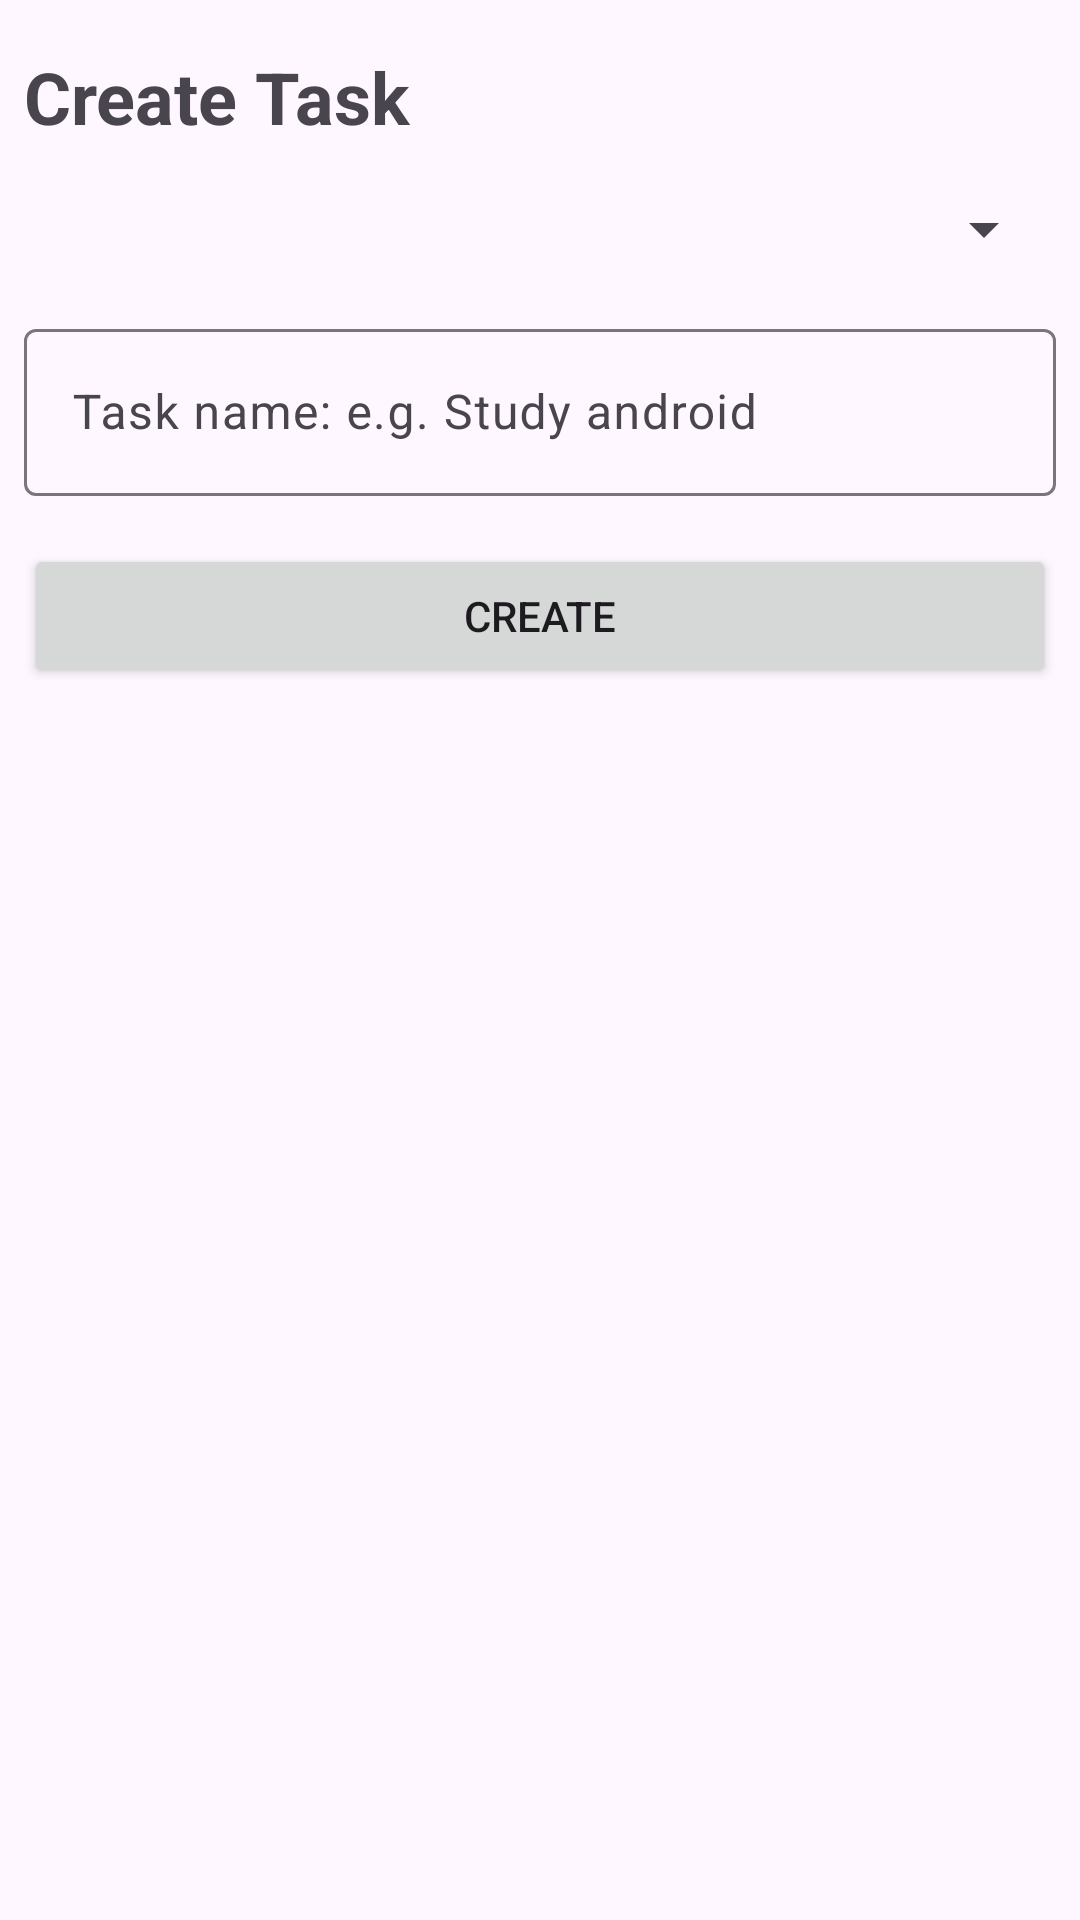

Layout XML and referenced resources for this Android screen:
<!-- AndroidManifest.xml: application theme Theme.TaskBeats -->
<!-- res/layout/create_task.xml -->
<?xml version="1.0" encoding="utf-8"?>
<LinearLayout xmlns:android="http://schemas.android.com/apk/res/android"
    android:layout_width="match_parent"
    android:layout_height="wrap_content"
    android:orientation="vertical">

    <TextView
        android:id="@+id/tv_title"
        android:layout_width="match_parent"
        android:layout_height="wrap_content"
        android:layout_marginStart="8dp"
        android:layout_marginTop="16dp"
        android:layout_marginEnd="8dp"
        android:text="Create Task"
        android:textSize="24sp"
        android:textStyle="bold" />

    <Spinner
        android:id="@+id/category_list"
        android:layout_width="match_parent"
        android:layout_height="wrap_content"
        android:layout_marginStart="8dp"
        android:layout_marginTop="16dp"
        android:layout_marginEnd="8dp" />


    <com.google.android.material.textfield.TextInputLayout
        android:layout_width="match_parent"
        android:layout_height="wrap_content"
        android:layout_marginStart="8dp"
        android:layout_marginTop="16dp"
        android:layout_marginEnd="8dp">

        <com.google.android.material.textfield.TextInputEditText
            android:id="@+id/tie_task_name"
            android:layout_width="match_parent"
            android:layout_height="wrap_content"
            android:hint="Task name: e.g. Study android"
            android:minHeight="48dp" />
    </com.google.android.material.textfield.TextInputLayout>

    <Button
        android:id="@+id/btn_task_create"
        android:layout_width="match_parent"
        android:layout_height="wrap_content"
        android:layout_marginStart="8dp"
        android:layout_marginTop="16dp"
        android:layout_marginEnd="8dp"
        android:text="Create" />


</LinearLayout>
<!-- resources referenced by this layout -->
<resources>
  <style name="Theme.TaskBeats" parent="Base.Theme.TaskBeats" />
  <style name="Base.Theme.TaskBeats" parent="Theme.Material3.DayNight.NoActionBar">
          
           <item name="colorPrimary">@color/purple</item>
      </style>
  <color name="purple">#9370DB</color>
</resources>
